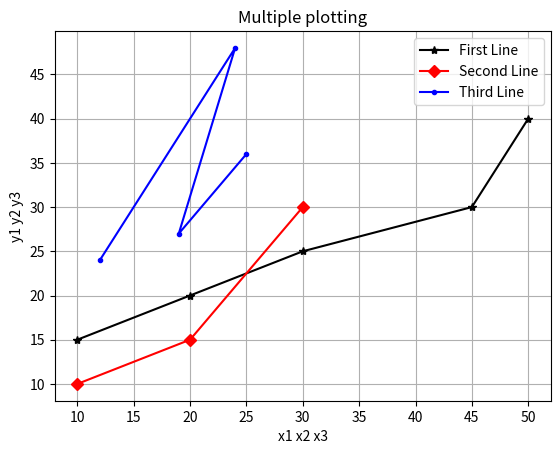

The script that saved this image:
# multiple plotting
import matplotlib.pyplot as plt
x1 = [10,20,30,45,50]
y1 = [15,20,25,30,40]
x2 = [10,20,30]
y2 = [10,15,30]
x3 = [12,24,19,25]
y3 = [24,48,27,36]
plt.plot(x1,y1,color='black',marker = "*",label = "First Line")
plt.plot(x2,y2,color="red",marker = 'D',label = "Second Line")
plt.plot(x3,y3,color="blue",marker = '.',label = "Third Line")

plt.title("Multiple plotting")
plt.xlabel("x1 x2 x3")
plt.ylabel("y1 y2 y3")
plt.grid(True)
plt.legend()
plt.show()
